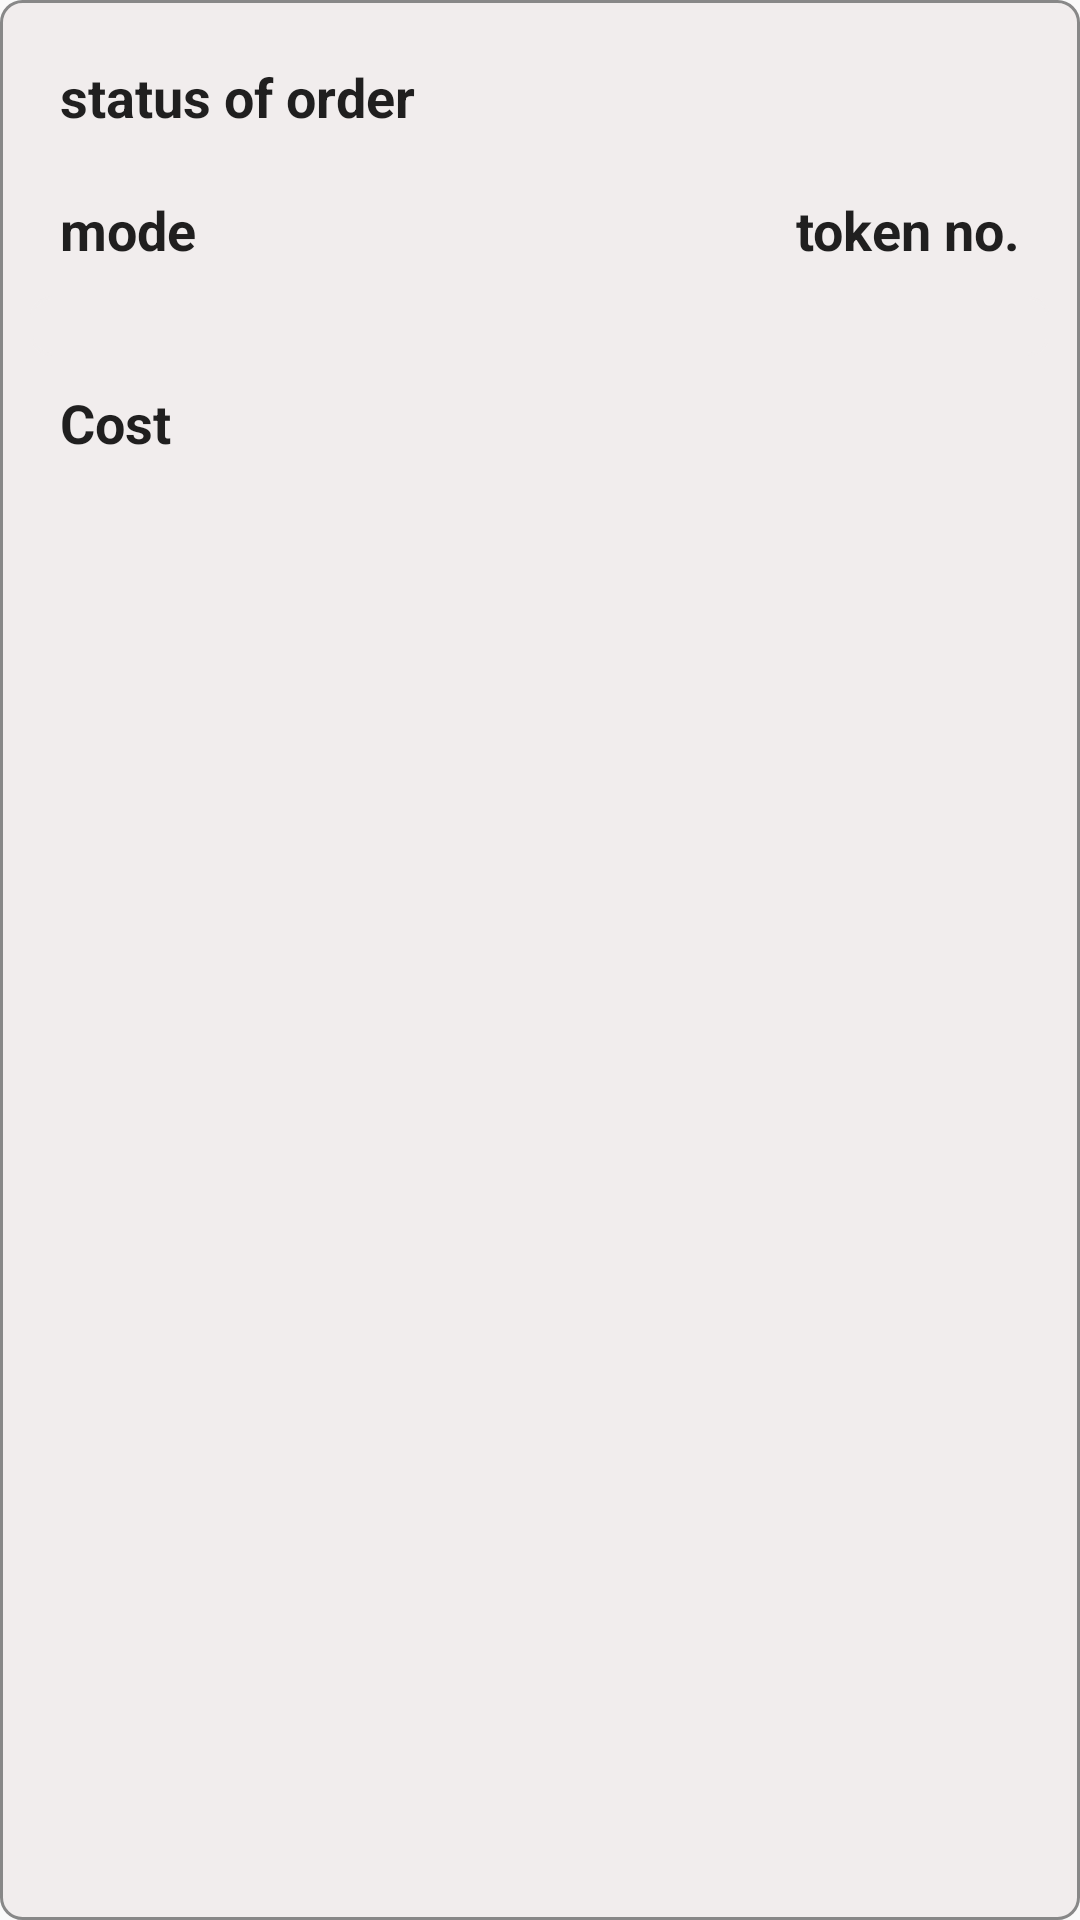

This screen was rendered from an Android layout file. Write that file and the resources it references.
<!-- AndroidManifest.xml: application theme AppTheme -->
<!-- res/layout/template_track_order.xml -->
<?xml version="1.0" encoding="utf-8"?>
<LinearLayout
    xmlns:android="http://schemas.android.com/apk/res/android"
    android:layout_width="match_parent"
    android:layout_height="wrap_content"
    android:background="@drawable/template_track"
    android:padding="10dp"
    android:layout_margin="10dp"
    android:orientation="vertical">



    <TextView
        android:id="@+id/template_track_order_status"
        android:layout_width="wrap_content"
        android:layout_height="wrap_content"
        android:text="status of order"
        android:layout_margin="10dp"
        android:textStyle="bold"
        android:textSize="18sp"/>

    <LinearLayout
        android:layout_width="match_parent"
        android:layout_height="wrap_content"
        android:orientation="horizontal">

        <TextView
            android:id="@+id/template_track_order_mode"
            android:layout_width="wrap_content"
            android:layout_height="wrap_content"
            android:text="mode"
            android:layout_margin="10dp"
            android:textStyle="bold"
            android:textSize="18sp"
            android:layout_weight="1"/>

        <TextView
            android:id="@+id/template_track_order_token"
            android:layout_width="wrap_content"
            android:layout_height="wrap_content"
            android:text="token no."
            android:layout_margin="10dp"
            android:textStyle="bold"
            android:textSize="18sp"/>

    </LinearLayout>

    <LinearLayout
        android:layout_margin="0dp"
        android:id="@+id/template_track_order_Items"
        android:layout_width="match_parent"
        android:layout_height="wrap_content"
        android:orientation="vertical"
        android:background="@drawable/template_track_items">

    </LinearLayout>

    <TextView
        android:id="@+id/template_track_order_cost"
        android:layout_width="wrap_content"
        android:layout_height="wrap_content"
        android:text="Cost"
        android:layout_margin="10dp"
        android:textStyle="bold"
        android:textSize="18sp"/>


</LinearLayout>
<!-- resources referenced by this layout -->
<resources>
  <!-- drawable template_track (drawable) -->
  <?xml version="1.0" encoding="UTF-8"?>
  <selector xmlns:android="http://schemas.android.com/apk/res/android">
      <item android:state_pressed="true" >
          <shape>
              <solid
                  android:color="#95BAD3" />
              <stroke
                  android:width="1dp"
                  android:color="#FFFFFF" />
              <corners
                  android:radius="7dp" />
              <padding
                  android:left="10dp"
                  android:top="10dp"
                  android:right="10dp"
                  android:bottom="10dp" />
          </shape>
      </item>
      <item>
          <shape>
              <gradient
                  android:startColor="#F1EDED"
                  android:endColor="#F1EDED"
                  android:angle="270" />
              <stroke
                  android:width="1dp"
                  android:color="#888888" />
              <corners
                  android:radius="7dp" />
              <padding
                  android:left="10dp"
                  android:top="10dp"
                  android:right="10dp"
                  android:bottom="10dp" />
          </shape>
      </item>
  </selector>
  <!-- drawable template_track_items (drawable) -->
  <?xml version="1.0" encoding="UTF-8"?>
  <selector xmlns:android="http://schemas.android.com/apk/res/android">
      <item android:state_pressed="true" >
          <shape>
              <solid
                  android:color="#95BAD3" />
              <stroke
                  android:width="1dp"
                  android:color="#FFFFFF" />
              <corners
                  android:radius="7dp" />
              <padding
                  android:left="10dp"
                  android:top="10dp"
                  android:right="10dp"
                  android:bottom="10dp" />
          </shape>
      </item>
      <item>
          <shape>
              <gradient
                  android:startColor="#F1EDED"
                  android:endColor="#F1EDED"
                  android:angle="270" />
              <stroke
                  android:width="1dp"
                  android:color="#F1EDED" />
              <corners
                  android:radius="7dp" />
              <padding
                  android:left="10dp"
                  android:top="10dp"
                  android:right="10dp"
                  android:bottom="10dp" />
          </shape>
      </item>
  </selector>
  <style name="AppTheme" parent="Theme.AppCompat.Light.NoActionBar">
          
          <item name="colorPrimary">@color/colorPrimary</item>
          <item name="colorPrimaryDark">@color/colorPrimaryDark</item>
          <item name="colorAccent">@color/colorAccent</item>
  
          <item name="windowActionBar">false</item>
          <item name="windowNoTitle">true</item>
          <item name="android:windowDrawsSystemBarBackgrounds" tools:targetApi="lollipop">true</item>
          <item name="android:statusBarColor" tools:targetApi="lollipop">#000000</item>
  
          <item name="android:textViewStyle">@font/times_new_roman</item>
          <item name="buttonStyle">@font/times_new_roman</item>
  
      </style>
  <color name="colorPrimary">#636363</color>
  <color name="colorPrimaryDark">#FFFFFF</color>
  <color name="colorAccent">#797979</color>
</resources>
